pico-8 play session: mixed d-pad (fixed 12-tick cycle)

[t = 1 s] mixed d-pad (1.2s cycle ×~1): → ← ↑ ↓ + 🅾/❎ taps, ~1s
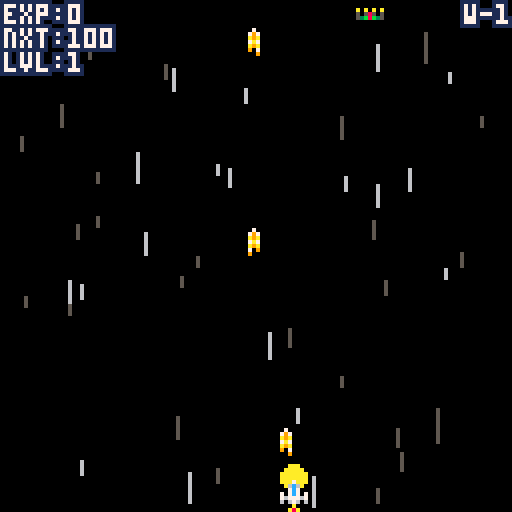
[t = 2 s] mixed d-pad (1.2s cycle ×~1): → ← ↑ ↓ + 🅾/❎ taps, ~2s
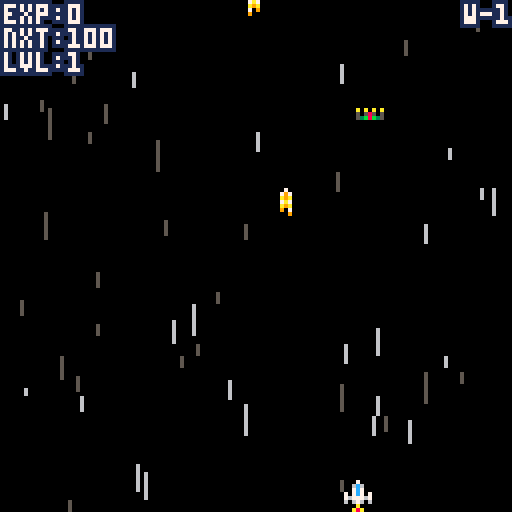
[t = 4 s] mixed d-pad (1.2s cycle ×~3): → ← ↑ ↓ + 🅾/❎ taps, ~4s
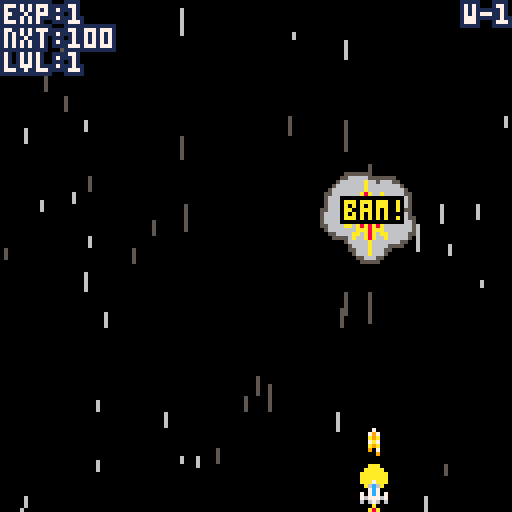
[t = 8 s] mixed d-pad (1.2s cycle ×~6): → ← ↑ ↓ + 🅾/❎ taps, ~8s
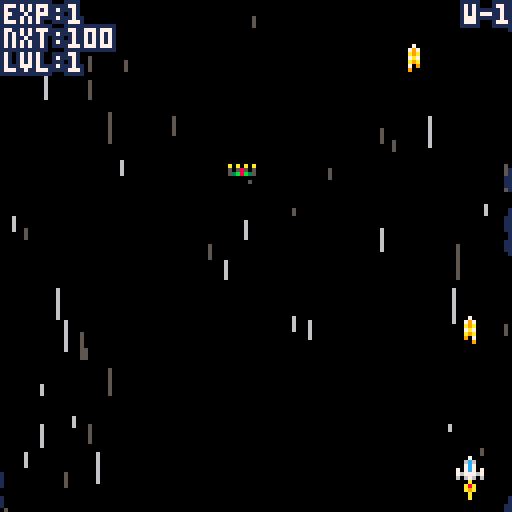

pico-8 cartridge
version 8
__lua__
--the.green.legion
--by guerragames 
cartdata("the_green_legion")

time=0
one_frame=.0333333
file=0
shake_t=0

function get_file()
 local fi=file*4
 cur_score=dget(fi)
 cur_gp=dget(fi+1)
 cur_lvl=dget(fi+2)
 cur_gm=dget(fi+3)

 if cur_lvl<1 or cur_lvl>10 then
  cur_lvl=1
 end 

 ps_level=1
 ps_active_count=1
 ps_max_active_count=1
 ps_shoot_rate=.3
 ps_pshoot_cdown=10
 ps_pshoot_damage=10
end

function store_file()
 local fi=file*4
 dset(fi,cur_score)
 dset(fi+1,cur_gp)
 dset(fi+2,cur_lvl)
 dset(fi+3,cur_gm)
end

function save_and_reset()
 cur_gm+=1
 store_file()
 run()
end

function reset_score()
 cur_score=0
 cur_gp=0
 cur_lvl=1
 cur_gm=0
 store_file()
 run()
end

function nl(s)
 local a={}
 local ns=""
 
 while #s>0 do
  local d=sub(s,1,1)
  if d=="," then
   add(a,ns+0)
   ns=""
  else
   ns=ns..d
  end
  
  s=sub(s,2)
 end
 
 return a
end

function unpack(y,i)
 i=i or 1
 local g=y[i]
 if(g)return g,unpack(y,i+1)
end

align_c=0
align_l=1
align_r=2

function po(t,x,y,c,bc,a)
  local ox=#t*2 
  if a==align_l then
   ox=0
  elseif a==align_r then
   ox=#t*4
  end
  local tx=x-ox
  color(bc)
  print(t,tx-1,y)print(t,tx-1,y-1)print(t,tx,y-1)print(t,tx+1,y-1)
  print(t,tx+1,y)print(t,tx+1,y+1)print(t,tx,y+1)print(t,tx-1,y+1)
  print(t,tx,y,c)
end

function normalize(x,y)
  local m=sqrt(x*x+y*y)
  return x/m,y/m,m
end

function force_sep(fo,mo,min_sep,max_sep)
  local xdiff,ydiff=fo.x-mo.x,fo.y-mo.y
  local nx,ny,mag=normalize(xdiff,ydiff)
  local min_sep,max_sep=mag-min_sep,mag-max_sep
  if max_sep>0 then
   mo.x+=nx*max_sep
   mo.y+=ny*max_sep
  elseif min_sep<0 then
   mo.x+=nx*min_sep
   mo.y+=ny*min_sep
  end
end

function rnd_i(c)
 return flr(rnd(c))+1
end

function next_i(l,i)
 i+=1
 if(i>#l)i=1
 return i
end

function lerp(min,max,t)
 return min+(max-min)*t
end

function rnd_range(min,max)
 if min and max then
  return lerp(min,max,rnd())
 end
 return 0
end

function scr_text(val)
 local s,v="",abs(val)
 repeat
  s=shl(v%0x0.000a,16)..s
  v/=10
 until v==0
 
 if val<0 then
  s="-"..s
 end
 
 return s
end

function gp_perc(p)
 return 1+p*cur_gp
end

sf={}
sf_next=1
sf_scroll_speed=.3
sf_max_speed=10
sf_target_rate=2
sf_rate=1.5
sf_to_spawn=0

for i=1,200 do
 s={lasty=-1,blink=5,bt=5}
 add(sf,s)
end

function sf_init()
 for k,s in pairs(sf)do
  s.y=128
 end

 sf_rate=0
end

function sf_update()
 sf_to_spawn+=sf_rate

  while sf_to_spawn>1 do
   local s=sf[sf_next]
   s.speed=rnd(sf_max_speed)
   s.x,s.y=rnd_i(128),-rnd(sf_scroll_speed+s.speed)
   s.lasty=s.y
   s.blink=rnd(.2)
   s.bt=s.blink
   sf_next=next_i(sf,sf_next)
   sf_to_spawn-=1
  end

 for k,s in pairs(sf)do
  s.lasty=s.y
  if s.y<128 then
   s.y+=s.speed+sf_scroll_speed
  else
   s.y=128
  end
 end
end

function sf_draw()
 for k,s in pairs(sf)do
  s.bt-=one_frame
  if s.bt<=0 then
   s.bt=s.blink
   s.color=(s.color==5)and 6 or 5
  end
  line(s.x,s.lasty,s.x,s.y,s.color)
 end
end

bs={}
bs_next=1
bs_cos={}
bs_sin={}

for i=1,101 do
  local angle=i/100
  add(bs_cos,cos(angle))
  add(bs_sin,sin(angle))
end

bs_lines={"boom!","bang!","bam!","pow!"}
bs_b_lines={"ka-booooooom!","ka-baaaaaang!","ka-baaaaaam!","ka-poooooow!"}

for i=1,20 do
 local boom={}
 for j=1,21 do
  add(boom,{})
 end
 
 add(bs,boom)
end

function bs_reset()
 for k,boom in pairs(bs)do
  boom.active=false
 end
end

function bs_spawn(x,y,min_size,max_size,max_time,bl,flash)
 local boom=bs[bs_next]
 boom.max_time=max_time
 boom.t=0
 boom.x,boom.y=x,y
 boom.flash=flash
 boom.active=true
 boom.text=nil
 
 if bl then
  boom.text=bl[rnd_i(#bl)]
 end
 
 boom.a_offset=rnd()

 for i=1,21 do
  local b=boom[i]
  b.r=0
  b.a=i/20
  b.max_r=min_size+rnd((max_size-min_size)*(i%2))
 end
 
 bs_next=next_i(bs,bs_next)
end


function bs_update()
 for k,boom in pairs(bs)do
  if boom.active then 
   boom.t+=one_frame
 
   for j=1,21 do
    local b=boom[j]
    b.r=b.max_r*boom.t/.2
    if b.r>b.max_r then
     b.r=b.max_r
    end
   end  
  
   if boom.t>=boom.max_time then
    boom.active=false
   end
  end
 end
end

function bs_index_to_ai(boom,i)
 return flr(1+100*(boom.a_offset+i/20)%100)
end

function bs_draw_l(boom,i1,i2,c,offr)
 local cx,cy=boom.x,boom.y
 local a1,a2=bs_index_to_ai(boom,i1),bs_index_to_ai(boom,i2)
 local m1,m2=boom[i1].r+offr,boom[i2].r+offr
 line(cx+m1*bs_cos[a1],cy+m1*bs_sin[a1],cx+m2*bs_cos[a2],cy+m2*bs_sin[a2],c)
end

function bs_draw()
 for k,boom in pairs(bs)do
  if boom.active then 
   if boom.flash and boom.t<.1 then
    rectfill(0,0,128,128,7)
    return
   end 
   
   local color,ocolor=10,8

   for j=2,19 do
    bs_draw_l(boom,j,j+1,ocolor,-4)
    bs_draw_l(boom,j,j+1,ocolor,-2)
   end

   bs_draw_l(boom,20,1,ocolor,-4)
   bs_draw_l(boom,1,2,ocolor,-4)
   bs_draw_l(boom,20,1,ocolor,-2)
   bs_draw_l(boom,1,2,ocolor,-2)

   for j=2,19 do
    bs_draw_l(boom,j,j+1,color,0)
   end

   bs_draw_l(boom,20,1,color,0)
   bs_draw_l(boom,1,2,color,0)

   if boom.text then
    po(boom.text,boom.x+2,boom.y-3,9+(boom.t*12)%2,0)
   end
  end
 end
end

exs={}
exs_next=1

for i=1,20 do
 local ex={} 
 ex.timer=0
 ex.bits={}

 for j=1,20 do
  add(ex.bits,{})
 end
 
 add(exs,ex)
end

function exs_reset()
 for k,ex in pairs(exs)do
  ex.timer=0
 end
end

function make_ex(x,y,size,dsize,speed,timer)
 local ex=exs[exs_next]
 
 ex.timer=timer

 for k,bit in pairs(ex.bits)do
  bit.x,bit.y=x,y
  local dx,dy,mag=normalize(rnd_range(-1,1),rnd_range(-1,1))
  local s=speed+rnd(2)
  bit.size,bit.dsize=size,dsize
  bit.dx,bit.dy=dx*s,dy*s
 end
 
 exs_next=next_i(exs,exs_next)
end

function exs_update()
 for k,ex in pairs(exs)do
  if ex.timer>0 then
   ex.timer-=one_frame
   local alive_count=0
   for k,bit in pairs(ex.bits)do
    bit.dx*=.9
    bit.dy*=.9
    bit.x+=bit.dx
    bit.y+=bit.dy
	bit.size+=bit.dsize
    if bit.size>0 then
     alive_count+=1
    end
   end
   if alive_count==0 then
    ex.timer=0
   end
  end
 end
end

function exs_subdraw(ex,size_offset,color)
 for k,bit in pairs(ex.bits)do
  circfill(bit.x,bit.y,bit.size+size_offset,color)
 end
end

function exs_draw()
 for k,ex in pairs(exs)do
  if ex.timer>0 then
   exs_subdraw(ex,1,5)
   exs_subdraw(ex,0,6)
  end
 end
end

ps={}

ps_level=1
ps_max_active_count=1
ps_shoot_rate=.3
ps_pshoot_cdown=10
ps_pshoot_damage=10

ps_active_count=1

attack_held=0
attack_queued=false

ps_shoot_timer=0
pattack_held=0

pattack_anim=nl("0,0,0,0,0,0,0,0,0,0,2,2,2,4,4,")

function player_init(p,i)
 p.active=false
 p.x,p.y=66,136
 p.spr=i-1
 p.pattack_i=#pattack_anim+1
 p.cdown=0
 p.muzzle_flash,p.blink=0,0
end

for i=1,8 do
 local p={}  
 player_init(p,i)
 add(ps,p)
end

function ps_reset_ng()
 for k,p in pairs(ps) do
  p.active=false
 end
 
 for i=1,ps_max_active_count do
  local p=ps[i]
  p.x,p.y=60,136+8*i
  p.active=true
  p.cdown=0
  p.getting_back=true
 end

 ps_active_count=ps_max_active_count
end
 
function ps_reset_nl()
 for i=ps_active_count+1,ps_max_active_count do
  local p=ps[i]
  p.x,p.y=60,136
  p.active=true
  p.cdown=0
  p.getting_back=true
 end

 ps_active_count=ps_max_active_count
end

function add_to_score(amount,enemy_health)
 if enemy_health>0 then
  cur_score+=shr(amount,16)
 else
  cur_score+=shr(amount+enemy_health,16)
 end
end

function upgrade_row(n,s,t)
 return {score=shr(n,s),type=t}
end

upgrade_table =
{
 upgrade_row(100,16,1),upgrade_row(200,16,2),upgrade_row(400,16,3),
 upgrade_row(800,16,1),upgrade_row(1300,16,2),upgrade_row(2000,16,3),
 upgrade_row(3000,16,1),upgrade_row(4500,16,2),upgrade_row(6500,16,3),
 upgrade_row(9000,16,1),upgrade_row(12000,16,2),upgrade_row(16000,16,3),
 upgrade_row(21000,16,1),upgrade_row(27000,16,2),upgrade_row(32000,16,3),
 upgrade_row(32000,15,1),upgrade_row(32000,14,2),upgrade_row(32000,13,3),
 upgrade_row(32000,12,1),upgrade_row(32000,11,2),upgrade_row(32000,10,3),
 upgrade_row(32000,9,1),upgrade_row(32000,8,2),upgrade_row(32000,7,3),
}

function next_upgrade_txt()
 local next_upgrade=upgrade_table[ps_level]
 if next_upgrade then
  return "nxt:"..scr_text(next_upgrade.score)
 end
 return "max lvl!"
end

function ps_upgrades_update()
 local upgraded=true
 while upgraded do
  upgraded=false
  local lv_upgrade=upgrade_table[ps_level]

  if lv_upgrade then
   if cur_score>=lv_upgrade.score then
    upgraded=true
    ps_level+=1
  
    if lv_upgrade.type==1 then
     if ps_max_active_count<#ps then
      ps_max_active_count+=1
      ps_active_count+=1
    
      local new_ship=ps[ps_active_count]
      new_ship.x,new_ship.y=56,128
      new_ship.active=true
      new_ship.cdown=0
      new_ship.getting_back=true
     end
    elseif lv_upgrade.type==2 then
     if ps_shoot_rate>0.1 then
      ps_shoot_rate-=0.025
     end
    elseif lv_upgrade.type==3 then
     if ps_pshoot_cdown>6 then
      ps_pshoot_cdown-=.5
      ps_pshoot_damage*=2
     end
    end
   end
  end
 end
end

function ps_player_bounds()
 local p1=ps[1]
 return p1.x+3,p1.y+1,p1.x+3,p1.y+3
end

function pshoot_collision_checker(bullet,x,y,x2,y2)
 local xmin=ps[1].x
 return x<=xmin+8 and x2>=xmin
end

function ps_check_pshoot()
 local xmin=ps[1].x
 for k,eb in pairs(ebs)do
  eb.active=false
 end 
 
 for k,e in pairs(es)do
  if e.active then
   local emin_x,emin_y,emax_x,emax_y=es_enemy_bounds(e)
   
   if emin_x<=xmin+8 and emax_x>=xmin then
    es_damage(e,ps_pshoot_damage,emin_x+e.spr_width/2,emax_y)
   end   
  end
 end
 
 boss_check_damage(ps[1],5,pshoot_collision_checker)
end

function ps_pshoot()
 if ps[2].active and
    ( ps[2].cdown<=0 and ps[2].pattack_i>#pattack_anim ) then
  sfx(1)
  
  shake_t=.2
 
  local splayer=ps[1]
  ps_check_pshoot(splayer)
  
  for i=2,ps_active_count do
   if ps[i].active then
    ps[i-1]=ps[i]
   end
  end 

  splayer.pattack_i=1
  splayer.y=2
  ps[ps_active_count]=splayer
 end 
end

function ps_check_seps()
 for i=2,ps_active_count do
  local p=ps[i]
  if p.active then
   if not p.getting_back then
    if p.pattack_i>#pattack_anim then
     force_sep(ps[i-1],p,10,10)
     force_sep(ps[1],p,10+2*i-4,i*10)
    end
   end
  end
 end
end

function ps_update_shooting()
 if btn(4)then
  if attack_held==0 then
   attack_queued=true
  end

  attack_held+=one_frame
 else
  attack_held=0
 end
 
 if attack_held>0 or attack_queued then
  if ps_shoot_timer <=0 then
   sfx(0)
 
   for k,p in pairs(ps) do
    if p.active and p.cdown<=0 then
     bullets_make_bullet(p.x+2,p.y-3)
     p.muzzle_flash=0.05
    end
   end
   ps_shoot_timer=ps_shoot_rate
   attack_queued=false
  end
 end
 
 ps_shoot_timer-=one_frame
end

function ps_explode()
 local p1=ps[1]

 sfx(7)
 for i=1,4 do
  make_ex(p1.x+2+rnd(4),p1.y+2+rnd(4),8+rnd(4),-0.2,2,4)
 end
 
 local x,y=p1.x+4,p1.y+4
 
 bs_spawn(x,y,12,40,.7)
 bs_spawn(x,y,8,30,.7)
 bs_spawn(x,y,6,20,.7,bs_lines)
 
 shake_t=.5

 for i=2,ps_active_count do
  if ps[i].active then
   ps[i-1]=ps[i]
  end
 end  
 
 p1.active=false
 ps[ps_active_count]=p1
 
 ps_active_count-=1
 
 local new_p1=ps[1]
 if ps_active_count<=0 or new_p1.cdown>0 then
  gameover=true
  title_timer=0
  cur_gm+=1
  store_file()
 else
  new_p1.blink=3
 end
end

function ps_check(x,y,x2,y2)
 local p1=ps[1]
 
 if p1.blink<=0 then
  local xmin,ymin,xmax,ymax=ps_player_bounds()

  if x <=xmax and x2>=xmin and
     y <=ymax and y2>=ymin then
   ps_explode()
   return true
  end
 end
 
 return false
end

function ps_update()
 local p1=ps[1]
 
 if p1.muzzle_flash>0 then
  p1.muzzle_flash-=one_frame
 end
 
 if p1.blink>0 then
  p1.blink-=one_frame
 end

 local speed=(attack_held>0.2)and 1 or 2
 
 if btn(0)then
  p1.x-=speed
 end

 if btn(1)then
  p1.x+=speed
 end

 if btn(2)then
  p1.y-=speed
 end

 if btn(3)then
  p1.y+=speed
 end

 p1.x=max(0,min(121,p1.x))
 p1.y=max(0,min(120,p1.y))

 ps_check_seps()
 ps_update_shooting()

 -- power attack
 if btn(5)then
  if pattack_held==0 then
   ps_pshoot()
  end

  pattack_held+=one_frame
 else
  pattack_held=0
 end
 
 for i=2,ps_active_count do
  local p=ps[i]
  if p.active then
   if p.muzzle_flash>0 then
    p.muzzle_flash-=one_frame
   end  
  
   if p.pattack_i<=#pattack_anim then
    p.pattack_i+=1
    
    if p.pattack_i>#pattack_anim then
     p.cdown=ps_pshoot_cdown
     p.getting_back=true
    end
   end
   
   if p.cdown>0 then
    p.cdown-=one_frame
   end 

   if p.getting_back then
    local pi2=ps[i-1]
      
    local nx,ny,mag=normalize(pi2.x-p.x,pi2.y-p.y)
      
    if mag<=10 then
     p.getting_back=false
    else
     p.x+=nx*2
     p.y+=ny*2
    end
   end
  end
 end
 
 ps_upgrades_update()
end

function ps_spr_draw(p,ox,oy,r)
 local x,y=p.x+ox,p.y+oy
 spr((r>.5)and 192 or 193,x+2,y+7)
 spr(p.spr,x,y)
end

function pal_color(c)
 for i=1,15 do
  pal(i,c)
 end
end

function ps_draw_shadows(p,r)
 pal_color(0)
 ps_spr_draw(p,1,0,r)
 ps_spr_draw(p,-1,0,r)
 ps_spr_draw(p,0,1,r)
 ps_spr_draw(p,0,-1,r)
 pal()
 
 if p.muzzle_flash>0 then
  circfill(p.x+3,p.y-1,3,10)
 end  
end

function ps_draw_secondary()
 for i=ps_active_count,2,-1 do
  local p=ps[i]
  
  if p.active then
   local r=rnd()
   ps_draw_shadows(p,r)
 
   if p.cdown>0 then
    pal(7,8)
    pal(6,2)
   elseif p.pattack_i<#pattack_anim then
    local anim_frame=pattack_anim[p.pattack_i]
    local px,py=p.x-2,p.y-2
  
    spr(16+anim_frame,px,py,2,1)
 
    for ty=1,13 do
     spr(32+anim_frame,px,py+ty*8,2,1)
    end
    
    spr(48+anim_frame,px,py+112,2,1)
    pal(7,8)
    pal(6,2)
   else  
    pal(7,5)
    pal(6,1)
   end

   ps_spr_draw(p,0,0,r)
  end
 end
end

function ps_draw_first()
 local p1=ps[1]
 local should_blink=p1.blink>0 and p1.blink%.2>=.1
 if not should_blink then
  local r=rnd()
  ps_draw_shadows(p1,r)
  ps_spr_draw(p1,0,0,r)
 end
end

bullets={}
bullets_anim=nl("241,242,243,242,")
bullets_next=1

for i=1,200 do
 add(bullets,{})
end

function bullets_make_bullet(x,y)
 local nb=bullets[bullets_next]
 nb.x,nb.y=x,y
 nb.active=true
 nb.anim_index=1
 bullets_next=next_i(bullets,bullets_next)
end

function bullets_check(b,x,y,x2,y2)
 return b.x+4>=x and b.x-1<=x2 and b.y+8>=y and b.y<=y2
end

function bullets_update()
 for k,b in pairs(bullets)do
  if b.active then
   if b.y>0 then
    b.y-=5
    b.anim_index=next_i(bullets_anim,b.anim_index)
   else
    b.active=false
   end
  end
 end
end

function bullets_draw()
 for k,b in pairs(bullets)do
  if b.active then
   spr(bullets_anim[b.anim_index],b.x,b.y)
  end
 end
end

ebs={}
ebs_next=1
ebs_blink=0
ebs_blink_on=true

for i=1,2000 do
 add(ebs,{})
end

function ebs_reset()
 for k,eb in pairs(ebs)do
  eb.active=false
 end
end

function ebs_make_bullets(x,y,speed,count,inc_a,start_a)
 sfx(5)
 local ia=start_a
 for i=1,count do
  local eb=ebs[ebs_next]
  eb.x,eb.y=x,y
  eb.velx,eb.vely=speed*sin(ia),speed*cos(ia)
  eb.active=true
  ebs_next=next_i(ebs,ebs_next)
  
  ia-=inc_a
 end 
end

function ebs_update()
 if ebs_blink<=0 then
  ebs_blink=.05
  ebs_blink_on=not ebs_blink_on
 else
  ebs_blink-=one_frame
 end

 for k,eb in pairs(ebs)do
  if eb.active then
   if eb.y<-8 or eb.x<-8 or eb.y>142 or eb.x>142 then
    eb.active=false
   else
	eb.y+=eb.vely
    eb.x+=eb.velx

	if not gameover then
     if ps_check(eb.x,eb.y,eb.x+3,eb.y+3)then
	  eb.active=false
	 end
    end
   end
  end
 end
end

function ebs_draw()
 pal()

 if ebs_blink_on then
  pal(14,8)
 end
  
 for k,eb in pairs(ebs)do
  if eb.active then
   spr(224,eb.x,eb.y)
  end
 end
 
 pal()
end

function ebs_shoot_aimed(x,y,speed,count,angle)
 local to_player_x,to_player_y=ps[1].x-x,ps[1].y-y
 local nx,ny,mag=normalize(to_player_x,to_player_y)
 local a=atan2(ny,nx)
 ebs_make_bullets(x,y,speed,count,angle/count,a+.5*angle)
end

function ebs_shoot_spread(x,y,speed,count,angle)
 ebs_make_bullets(x,y,speed,count,1/count,angle)
end

boss_x=20
boss_y=8

boss_active=false
boss_exploding_timer=0
boss_desc = nil

parts={}
max_parts_w=9
max_parts_h=11

thruster_parts=nl("252,253,254,255,")

flame_parts={
 { idle=nl("236,236,237,237,")},
 { idle=nl("238,238,239,239,")},
}

glue_parts=nl("201,202,203,204,205,206,207,217,218,219,220,221,222,234,235,250,251,")

shooter_parts={
 {
  idle=nl("199,"),
  open=nl("199,199,199,199,198,197,196,196,196,196,197,198,"),
  shoot=nl("197,196,"),
  close=nl("196,197,198,199,"),
  dead=nl("200,"),
 },
 {
  idle=nl("215,"),
  open=nl("215,214,213,212,213,214,"),
  shoot=nl("213,212,"),
  close=nl("212,213,214,215,"),
  dead=nl("216,"),
 },
 {
  idle=nl("231,"),
  open=nl("231,230,229,228,229,230,"),
  shoot=nl("229,228,"),
  close=nl("228,229,230,231,"),
  dead=nl("232,"),
 },
 {
  idle=nl("247,"),
  open=nl("247,246,245,244,245,246,"),
  shoot=nl("245,244,"),
  close=nl("244,245,246,247,"),
  dead=nl("248,"),
 },
}

for j=1,max_parts_h do
 add(parts,{})
 for i=1,max_parts_w do
  add(parts[j],{})
 end
end

function boss_reset()
 boss_active=false
 boss_phase=0
 boss_exploding_timer=0
 boss_base_y=-128
end

function add_thruster(j,i)
 local t1=parts[j-1][i]
 t1.active=true
 t1.shooter=false
 t1.anims=nil
 t1.spr=thruster_parts[rnd_i(#thruster_parts)]
 
 local t1=parts[j-2][i]
 t1.active=true
 t1.shooter=false
 t1.anims=flame_parts[rnd_i(#flame_parts)]
 t1.current_anim=t1.anims.idle
 t1.anim_index=1
 t1.anim_time=0
end

function boss_init_shooter_part(part)
 part.active,part.shooter=true,true
 part.anims=shooter_parts[rnd_i(#shooter_parts)]
 
 part.current_anim=part.anims.idle
 part.anim_index=1
 part.anim_time=0
  
 part.shooting_timer=0
 
 part.aimed = (rnd() < boss_desc.aimed_bullet_chance)

 part.shoot_rate=rnd_range(boss_desc.min_shoot_rate,boss_desc.max_shoot_rate)/gp_perc(.01)

 part.bullet_speed=rnd_range(boss_desc.min_bullet_speed,boss_desc.max_bullet_speed)
 
 part.bullet_count=min(40,flr(rnd_range(boss_desc.min_bullet_count,boss_desc.max_bullet_count)*gp_perc(.1)))
 
 part.closed_time=rnd_range(boss_desc.min_closed_time,boss_desc.max_closed_time)
 part.opened_time=rnd_range(boss_desc.min_opened_time,boss_desc.max_opened_time)
 part.bullet_a=0
 part.bullet_a_inc=rnd_range(boss_desc.min_bullet_a_inc,boss_desc.max_bullet_a_inc)
 part.bullet_a_spread=rnd_range(boss_desc.min_bullet_a_spread,boss_desc.max_bullet_a_spread)

 part.lifetime=0
 part.health=boss_desc.health*gp_perc(.2)
end

function clone_part(t_part,s_part)
 t_part.active,t_part.shooter=s_part.active,s_part.shooter
 t_part.anims,t_part.spr=s_part.anims,s_part.spr
 
 t_part.current_anim,t_part.anim_index=s_part.current_anim,s_part.anim_index
 t_part.anim_time=s_part.anim_time
  
 t_part.shooting_timer,t_part.aimed=s_part.shooting_timer,s_part.aimed
 
 t_part.shoot_rate=s_part.shoot_rate
 t_part.bullet_speed,t_part.bullet_count=s_part.bullet_speed,s_part.bullet_count
 t_part.closed_time,t_part.opened_time=s_part.closed_time,s_part.opened_time
 t_part.bullet_a=0
 t_part.bullet_a_inc,t_part.bullet_a_spread=s_part.bullet_a_inc,s_part.bullet_a_spread
 
 t_part.lifetime,t_part.health=s_part.lifetime,s_part.health
end

function make_boss()
 boss_active=true
 boss_exploding_timer=0
 
 for k,v in pairs(parts)do
  for k2,p in pairs(v)do
   p.active,p.shooter=false,false
   p.anim_index=1
  end
 end

 local cx=5

 local x=cx
 local y=2+flr(rnd(max_parts_h-2))+1

 boss_init_shooter_part(parts[y][x])

 local count=boss_desc.size-1

 while count>0 do
  local rnd_dir=rnd(1)

  if rnd_dir<.25 then
   if y>3 then
    y-=1
   end
  elseif rnd_dir<.5 then
   if y<max_parts_h-1 then
    y+=1
   end
  elseif rnd_dir<.75 then
   if x>1 then
    x-=1
   end
  elseif rnd_dir<1 then
   if x<cx then
    x+=1
   end
  end
  
  local part=parts[y][x]

  if not part.active or not part.shooter then
   part.active=true

   if rnd()<boss_desc.shooter_chance then
    count-=1
	boss_init_shooter_part(part)
    part.current_anim=part.anims.idle
   else
    part.shooter=false
	part.anims=nil
    part.spr=glue_parts[rnd_i(#glue_parts)]
   end
  end
 end

 local start_index=rnd_i(2)

 local added_thruster=false

 for i=start_index,cx,2 do
  for j=3,max_parts_h do
   if parts[j][i].active then
    add_thruster(j,i)

	added_thruster=true
	break
   end
  end
 end

 if not added_thruster then
  for j=3,max_parts_h do
   if parts[j][cx].active then
    add_thruster(j,cx)

	added_thruster=true
	break
   end
  end
 end

 for j=1,max_parts_h do
  for i=1,cx do
   if parts[j][i].active then
    local mirror_part=parts[j][max_parts_w-i+1]
	clone_part(mirror_part,parts[j][i])
   end
  end
 end

 local empty_row=true

 while empty_row do
  for i=1,max_parts_w do
   if parts[1][i].active then
    empty_row=false
   end
  end

  if empty_row then
   local temp_row=parts[1]
   for j=2,max_parts_h do
    parts[j-1]=parts[j]
   end
   parts[max_parts_h]=temp_row
  end
 end
end

function set_current_anim(part,anim)
 part.current_anim,part.anim_index=anim,1
 part.anim_time=0
end

function boss_check_damage(bullet,damage_amount,collision_checker)
 for j=1,max_parts_h do
  for i=1,max_parts_w do
   local part=parts[j][i]

   if part.shooter and part.active and part.health>0 then
    if part.current_anim!=part.anims.idle then 
     local part_x,part_y=boss_x+i*8,boss_y+j*8
   
     if collision_checker(bullet,part_x,part_y,part_x+8,part_y+8)then
      part.health-=damage_amount
      
      add_to_score(damage_amount,part.health)
      
      if part.health<=0 then
	   sfx(2)
       part.health=0
     
       set_current_anim(part,part.anims.dead)
         
       local ex,ey=part_x+4,part_y+4
     
       make_ex(ex,ey,6,-.5,1,2)      
       bs_spawn(ex,ey,6,20,.4,bs_lines)
      else
	   sfx(3)
       local ex,ey=bullet.x+1.5,part_y+8
       make_ex(ex,ey,2,-.2,1,2)
       bs_spawn(ex,ey,4,16,.2)
      end 
      
      return true
     end
    end
   end
  end
 end
 
 return false
end

function boss_update()
 if not boss_active then
  return
 end

 if boss_base_y<0 then
  boss_base_y+=.5
 end

 boss_x=lerp(8,32,.5+.5*sin(boss_desc.speedx*time))
 boss_y=boss_base_y+lerp(0,8,.5+.5*cos(boss_desc.speedy*time))
 
 local alive_parts=0
 
  for j=1,max_parts_h do
   for i=1,max_parts_w do
    local part=parts[j][i]

    if part.active then
	 local part_x,part_y=boss_x+i*8+2,boss_y+j*8+2
    
	 if part.shooter then
      part.lifetime+=one_frame

      if part.health>0 then     
       alive_parts+=1
      end
      
      if part.current_anim==part.anims.idle then
	   if part.anim_time>=part.closed_time then
	    set_current_anim(part,part.anims.open)
	   end
	  elseif part.current_anim==part.anims.open then
       if part.anim_index>=#part.current_anim then
	    set_current_anim(part,part.anims.shoot)
	    part.shooting_timer=0
	   end
	  elseif part.current_anim==part.anims.shoot then
	   part.shooting_timer-=one_frame

	   if part.shooting_timer<=0 then
	    part.shooting_timer=part.shoot_rate
        if part.aimed then
         ebs_shoot_aimed(part_x,part_y,part.bullet_speed,part.bullet_count,part.bullet_a_spread)
        else
         part.bullet_a+=part.bullet_a_inc
         ebs_shoot_spread(part_x,part_y,part.bullet_speed,part.bullet_count,part.bullet_a)
	    end
       end

       if part.anim_time>=part.opened_time then
	    set_current_anim(part,part.anims.close)
	   end
	  elseif part.current_anim==part.anims.close then
       if part.anim_index>=#part.current_anim then
	    set_current_anim(part,part.anims.idle)
	   end
	  end
	 end

     if part.anims then
	  part.anim_time+=one_frame
      part.anim_index=next_i(part.current_anim,part.anim_index)
     end
    end
   end
  end
 
 if alive_parts<=0 then
  if boss_exploding_timer==0 then
   boss_exploding_timer=1
   shake_t=1
   ebs_reset()
   
	if boss_phase==0 and cur_lvl==10 then
	 boss_phase=1
	else
	 music(0)
	end   
  else
   boss_exploding_timer-=one_frame
   
   if boss_exploding_timer<=0 then
	local ex,ey=boss_x+44,boss_y+24
    
	sfx(7)
    make_ex(ex,ey,10,-.15,1,5)      
    make_ex(ex,ey,8,-.15,4,5)      
    make_ex(ex,ey,6,-.15,6,5)      

    bs_spawn(ex,ey,15,60,1,bs_b_lines,true)
    boss_active=false
    shake_t=1
	
	if boss_phase==1 then
	 boss_reset()
     make_boss()
	 boss_phase=2
	end
   else
     sfx(2)
     for q=1,5 do
      local j,i=rnd_i(max_parts_h),rnd_i(max_parts_w)

      local part=parts[j][i]

      if part.active then
	   local ex,ey=boss_x+i*8+rnd(8),boss_y+j*8+rnd(8)
       make_ex(ex,ey,2,-.1,1,2)
       bs_spawn(ex,ey,4,16,.2)
      end
     end
   end
  end  
 end
end

function boss_draw()
 if boss_active then
  pal()

  for j=1,max_parts_h do
   for i=1,max_parts_w do
    local part=parts[j][i]
    if part.active then
     local x,y=boss_x+i*8,boss_y+j*8
     if part.anims then
      spr(part.current_anim[part.anim_index],x,y,1,1,i>5)
     else
      spr(part.spr,x,y,1,1,i>5)
     end
    end
   end
  end
 end
end

function enemy_regen(spr_index,size,max_count)
 local colors={11,3,5}
 local s=size*8
 local half_s=s/2
 local bx,by=(spr_index%16)*8,flr(spr_index/16)*8
 
 for i=0,s*s do
  sset(bx+i%s,by+i/s,0)
 end

 local x,y=half_s,rnd_i(s-1)

 local smallest_x=x
 
 local count=max_count
 
 while count>0 do
  local sx,sy=bx+x,by+y
  if sget(sx,sy)==0 then
   if count>=max_count-1 then
    sset(sx,sy,8)
   else
    sset(sx,sy,colors[rnd_i(#colors)])
   end
   count-=1
  end
  
  local rnd_dir_y=rnd(3)

  if rnd_dir_y<1 then
   if y>2 then
    y-=1
   end
  elseif rnd_dir_y<2 then
   if y<s-1 then
    y+=1
   end
  end 
   
  local rnd_dir_x=rnd(3)
  
  if rnd_dir_x<1 then
   if x>1 then
    x-=1
    
    if x<smallest_x then
     smallest_x=x
    end
    
   end
  elseif rnd_dir_x<2 then
   if x<half_s then
    x+=1
   end
  end
 end
 
 local start_index=rnd_i(2)

 local added_thruster=false

 for i=start_index,half_s-1,2 do
  for j=1,s-1 do
   if sget(bx+i,by+j)!=0 then
    sset(bx+i,by+j-1,10)

	added_thruster=true
	break
   end
  end
 end

 if not added_thruster then
  for j=1,s-1 do
   if sget(bx+half_s,by+j)!=0 then
    sset(bx+half_s,by+j-1,10)

	added_thruster=true
	break
   end
  end
 end

 for j=0,s do
  for i=0,half_s do
   local sp=sget(bx+i,by+j)
   if sp!=0 then
    sset(bx+s-i,by+j,sp)
   end
  end
 end

 palt(0,false)
 
 local empty_row=true
 local empty_row_count=0

 while empty_row and empty_row_count<s do
  for i=0,half_s do
   if sget(bx+i,by)!=0 then
    empty_row=false
	break
   end
  end

  if empty_row then
   empty_row_count+=1

   for j=1,s-1 do
    for i=0,s do
     sset(bx+i,by+j-1,sget(bx+i,by+j))
    end
   end
   
   for i=0,s do
    sset(bx+i,by+s-1,0)
   end
  end
 end
 
 palt()

 local height=0
 for j=0,s do
  local empty_row=true
  
  for i=0,s do
   if sget(bx+i,by+j)!=0 then
    height+=1
    empty_row=false
    break
   end   
  end
  
  if empty_row then
   break 
  end
 end

 local width=s-2*max(0,smallest_x)+1
 
 return -flr(-width),-flr(-height)
end

es={}
es_next=1
es_active_count=0
es_sprs=nl("8,9,10,11,12,13,14,15,22,23,24,25,26,38,40,42,44,46,")
es_sprs_w={}
es_sprs_h={}

es_slots={}
es_slots_avail=0

for i=1,100 do
 add(es,{})
end

function es_reset()
 for k,e in pairs(es)do
  e.active=false
 end
 
 es_next=1
 es_active_count=0
end

function es_enemy_bounds(e)
 local x,y=e.x+flr((8*e.spr_size-e.spr_width)/2),e.y
 return x,y,x+e.spr_width,y+e.spr_height
end

function enemy_behaviors(e)
   local p1x=ps[1].x
   
   if p1x>e.basex+e.track_rate then
    e.basex+=e.track_rate
   elseif p1x<e.basex-e.track_rate then
    e.basex-=e.track_rate
   else
    e.basex=p1x
   end

   e.y+=e.speed
   e.x=e.basex+e.sin_mag*sin(e.sin_phase*e.lifetime)
   
   if e.y<10 then
    e.y=.9*e.y+1
   elseif e.y>128 then
    e.active=false
    es_active_count-=1
	dead_count+=1
   end
end

function es_init_launch_slots()
  for i=1,12 do
   es_slots[i]=i-1
  end
  
  es_slots_avail=#es_slots
end

function es_spawn(ed)
 if es_active_count>=#es then
  return
 end

 local e=es[es_next] 
 
 while e.active do
  es_next=next_i(es,es_next)
  
  e=es[es_next]
 end
 
 if es_slots_avail<=0 then
  es_init_launch_slots()
 end
 
 local slot_index=rnd_i(es_slots_avail)
 local last_slot=es_slots_avail
 
 local used_slot_value=es_slots[slot_index]
 
 es_slots[slot_index]=es_slots[es_slots_avail]
 es_slots[es_slots_avail]=-1
 
 es_slots_avail-=1
 
 e.basex=16+used_slot_value*8
 
 e.speed=rnd_range(ed.min_speed,ed.max_speed)
 e.x,e.y=e.basex,-8-e.speed
 
 e.sin_mag=rnd_range(ed.min_sin_mag,ed.max_sin_mag)
 e.sin_phase=rnd_range(ed.min_sin_phase,ed.max_sin_phase)
 e.spr=es_sprs[ed.spr]
 e.spr_size=(ed.spr<=13)and 1 or 2
 e.spr_width=es_sprs_w[ed.spr]
 e.spr_height=es_sprs_h[ed.spr]
 e.track_rate=rnd_range(ed.min_track_rate,ed.max_track_rate)
 
 e.bullet_type=ed.bullet_type
 
 e.shoot_rate=rnd_range(ed.min_shoot_rate,ed.max_shoot_rate)/gp_perc(.01)
 e.shoot_timer=e.shoot_rate
 e.bullet_speed=rnd_range(ed.min_bullet_speed,ed.max_bullet_speed)
 e.bullet_count=flr(ed.bullet_count*gp_perc(.1))
 
 e.bullet_count=min(40,e.bullet_count)
 
 e.bullet_a_inc=ed.bullet_a_inc
 e.bullet_a=0
 
 e.active=true
 e.lifetime=0
 e.health=ed.health*gp_perc(.2)
 e.damaged_timer=0
 
 es_active_count+=1
end

function es_damage(e,damage_amount,hit_x,hit_y)
 e.health-=damage_amount
 add_to_score(damage_amount,e.health)
 e.damaged_timer=0.1
 
 if e.health<=0 then
  sfx(2)
  e.active=false
  es_active_count-=1
  local ex=e.x+4*e.spr_size
  local exs_y=e.y+e.spr_height/2
  local ex_w=2+4*e.spr_size
  make_ex(ex,exs_y,ex_w,-.5,1,2)      
  bs_spawn(ex,exs_y,ex_w,20*e.spr_size,.4,bs_lines)
  dead_count+=1
 else
  sfx(3)
  make_ex(hit_x,hit_y,2,-0.2,1,2)
  bs_spawn(hit_x,hit_y,4,16,.2)
 end
end

function es_update()
 for k,e in pairs(es)do
  if e.active then
   e.lifetime+=one_frame
  
   if e.damaged_timer>0 then
    e.damaged_timer-=one_frame
   end
   
   enemy_behaviors(e)
   
   if e.bullet_type and e.shoot_rate>0 then
    e.shoot_timer+=one_frame
	
	if e.shoot_timer>=e.shoot_rate then
	 e.shoot_timer=0
	 
     local bx,by=e.x+e.spr_size*4-2,e.y+e.spr_height
     
     if e.bullet_type==0 then
      e.bullet_a+=e.bullet_a_inc
      ebs_shoot_spread(bx,by,e.bullet_speed,e.bullet_count,e.bullet_a)
     else
      ebs_shoot_aimed(bx,by,e.bullet_speed,e.bullet_count,e.bullet_a_inc)
     end
    end
   end
  end
 end
end

function es_draw_spr(e,ox,oy)
 spr(e.spr,e.x+ox,e.y+oy,e.spr_size,e.spr_size)
end

function es_draw()
 for k,e in pairs(es)do
  if e.active then
   pal_color((e.damaged_timer>0)and 7 or (e.shoot_rate!=0 and e.shoot_timer<.2)and 14 or 0)
   es_draw_spr(e, 1, 0)
   es_draw_spr(e,-1, 0)
   es_draw_spr(e, 0, 1)
   es_draw_spr(e, 0,-1)
   pal()

   if e.damaged_timer>0 then
     pal(11,10)
     pal(3,8)
     pal(5,9)
   end
 
   es_draw_spr(e,0,0)
   pal()
  end
 end
end

function enemy_desc(s,mi_s,ma_s,mi_p,ma_p,mi_m,ma_m,mi_tr,ma_tr,mi_sr,ma_sr,mi_bs,ma_bs,bt,bc,ba,h)
 return {
  spr=s,
  min_speed=mi_s,
  max_speed=ma_s,
  min_sin_phase=mi_p,
  max_sin_phase=ma_p,
  min_sin_mag=mi_m,
  max_sin_mag=ma_m,
  min_track_rate=mi_tr,
  max_track_rate=ma_tr,
  min_shoot_rate=mi_sr,
  max_shoot_rate=ma_sr,
  min_bullet_speed=mi_bs,
  max_bullet_speed=ma_bs,
  bullet_type=bt,
  bullet_count=bc,
  bullet_a_inc=ba,
  health=h,
 }
end

es_desc={
  enemy_desc(unpack(nl("1,1.5,2.5,0,0,0,0,0,0,0,0,0,0,0,0,0,1,"))),
  enemy_desc(unpack(nl("4,.5,1,.1,.5,4,6,0,0,0,0,0,0,0,0,0,2,"))),
  enemy_desc(unpack(nl("15,.05,.1,.1,.2,10,20,0,0,1,2,.5,1,0,6,.01,40,"))),
  enemy_desc(unpack(nl("10,.05,.1,.1,.2,10,20,0,0,1,3,1,2,0,1,0,4,"))),
  enemy_desc(unpack(nl("13,.05,.1,.1,.2,6,15,0,0,2,4,1,2,1,4,.25,4,"))),

  enemy_desc(unpack(nl("3,2,3,0,1,0,10,.5,1,0,0,0,0,0,0,0,1,"))),
  enemy_desc(unpack(nl("12,.01,.1,0,0,0,0,0,0,1,2,1,2,0,10,0,6,"))),
  enemy_desc(unpack(nl("18,.01,.05,.1,.2,10,16,.05,.2,1,2,1,2,1,10,.25,20,"))),
  enemy_desc(unpack(nl("14,.1,.2,.1,.2,10,16,0,0,.4,.8,1,2,0,4,.0125,6,"))),
  enemy_desc(unpack(nl("16,.05,.1,.2,.4,20,30,0,0,2,4,.2,.8,0,20,0,15,"))),

  enemy_desc(unpack(nl("17,.05,.1,0,0,0,0,0,0,.5,1,.5,1,0,3,.05,20,"))),
  enemy_desc(unpack(nl("2,2,4,0,0,0,0,0,0,.8,1.2,1,2,1,1,0,1,"))),
  enemy_desc(unpack(nl("11,.5,1,0,0,0,0,0,0,1,2,.2,.5,0,20,0,2,"))),
  enemy_desc(unpack(nl("9,.1,.2,.1,.2,2,4,0,0,.4,.8,1,2,0,5,.02,3,"))),
  enemy_desc(unpack(nl("7,.01,3,.01,.6,0,20,0,1,.1,4,.1,3,0,6,.05,3,"))),

  enemy_desc(unpack(nl("8,.01,1,.01,.6,0,20,0,.2,1,2,.1,.5,0,40,.05,5,"))),
  enemy_desc(unpack(nl("6,.01,.5,.01,.6,0,10,0,.2,.08,.1,.4,.6,0,1,.05,10,"))),
  --spr left:5
}

function m_boss_desc(h,sx,sy,s,sc,mi_o,ma_o,mi_c,ma_c,mi_sr,ma_sr,mi_bs,ma_bs,mi_bc,ma_bc,mi_bai,ma_bai,mi_bas,ma_bas,abc)
 return {
  health=h,
  speedx=sx,
  speedy=sy,
  size=s,
  shooter_chance=sc,
  min_opened_time=mi_o,
  max_opened_time=ma_o,
  min_closed_time=mi_c,
  max_closed_time=ma_c,
  min_shoot_rate=mi_sr,
  max_shoot_rate=ma_sr,
  min_bullet_speed=mi_bs,
  max_bullet_speed=ma_bs,
  min_bullet_count=mi_bc,
  max_bullet_count=ma_bc,
  min_bullet_a_inc=mi_bai,
  max_bullet_a_inc=ma_bai,
  min_bullet_a_spread=mi_bas,
  max_bullet_a_spread=ma_bas,
  aimed_bullet_chance=abc,
 }
end

levels={
 { --1
  spawn_rate=1,
  --wave_str="1-1",
  wave_str="10-1,10-2,10-1; 10-4,10-2,10-1; 1-3; 10-2,20-1,10-4; 2-3,10-1",
  boss=m_boss_desc(unpack(nl("5,.1,.2,3,.2,2,4,.2,.4,2,3,.5,1,2,8,.1,.2,.1,.5,.5,"))),
 },

 { --2
  spawn_rate=1,
  wave_str="10-5; 10-4,10-5,20-2; 1-8; 1-10; 1-8,1-10,1-8,1-10",
  boss=m_boss_desc(unpack(nl("10,.4,.7,8,.5,2,4,.2,.4,3,4,.4,.8,2,4,.02,.1,.1,.2,.5,"))),
 },
 
 { --3
  spawn_rate=.95,
  wave_str="4-9; 4-7,10-6; 6-9,2-3; 10-9,4-3,50-1",
  boss=m_boss_desc(unpack(nl("20,.8,.1,10,.7,2,3,.2,.6,4,6,.2,.4,10,16,.02,.1,1,1,.5,"))),
 },

 { --4
  spawn_rate=.9,
  wave_str="5-1,5-2,5-6,5-1,5-2,5-6,5-1,5-2,5-6; 10-4,10-5; 10-7,10-5; 6-7,6-5,6-4; 1-3,1-10,1-8,6-9",
  boss=m_boss_desc(unpack(nl("40,.05,.01,5,.3,.4,.8,1,2,.03,.06,.8,1,3,5,.001,.01,.05,.1,0,"))),  
 },
 
 { --5
  spawn_rate=.85,
  wave_str="2-11; 10-5,20-6; 10-7; 6-11; 6-7,20-6",
  boss=m_boss_desc(unpack(nl("60,.5,.1,2,.1,1,2,2,3,.03,.06,.8,1,4,8,.001,.005,.05,.1,0,"))),
 },
 
 { --6
  spawn_rate=.8,
  wave_str="20-12; 12-13,20-6; 12-14,20-6; 12-14,12-13,20-6; 6-8; 6-10",
  boss=m_boss_desc(unpack(nl("40,.6,.5,4,.4,.5,1,2,3,.05,.1,.8,1,4,8,0,0,.05,.1,1,"))),
 },

 { --7
  spawn_rate=.75,
  wave_str="20-14; 20-13; 20-12,2-9; 8-9,20-12; 10-11,20-12;",
  boss=m_boss_desc(unpack(nl("20,.1,.6,18,.8,.2,1,1,2,.5,2,.5,1,6,6,.02,.05,.01,.01,.5,"))),
 },
 { --8
  spawn_rate=.1,
  wave_str="100-1; 100-2; 100-6; 2-3,80-1; 6-7,100-2; 20-6,4-13,20-6,4-13,20-6,4-13,20-6,4-13,20-6,4-13; 4-8,40-1,40-1,40-6",
  boss=m_boss_desc(unpack(nl("20,.5,.5,10,.1,.1,.2,1,2,.03,.06,.8,1,3,7,.001,.01,.05,.1,0,"))),
 },

 { --9
  spawn_rate=.6,
  wave_str="1-3; 1-8; 1-9; 1-10; 1-11; 20-3; 3-8,12-9; 20-9; 20-11; 10-10,10-11;",
  boss=m_boss_desc(unpack(nl("10,.1,.2,8,.1,.4,.4,4,4,1,1,.8,.8,10,20,.01,.02,.5,.75,1,"))),
 }, 

 { --10
  spawn_rate=.8,
  wave_str="10-15; 10-16; 10-17; 40-15; 40-16; 40-17;",
  boss=m_boss_desc(unpack(nl("20,.3,.8,20,.5,.1,4,.1,4,.1,3,.3,1,1,30,.01,.25,.01,.99,.5,"))),
 },
}


function lv_waves_parse(levels)
 for k,level in pairs(levels)do
  local wave_index,bunches_index=1,1
 
  level.waves={}
  level.waves[wave_index]={}
  local current_wave=level.waves[wave_index]
  current_wave.bunches={}
 
  local current_num_str=""
  local current_bunch=nil
  local str=level.wave_str

  while #str>0 do
   current_wave=level.waves[wave_index]
  
   local d=sub(str,1,1)
  
   if d==" " then
   elseif d=="-" then
    current_wave.bunches[bunches_index]={}
    current_bunch=current_wave.bunches[bunches_index]
    current_bunch.count=current_num_str+0
    current_num_str=""
   elseif d=="," then
    current_bunch.type=current_num_str+0
    current_num_str=""
    bunches_index +=1
   elseif d==";" then
    current_bunch.type=current_num_str+0
    current_num_str=""
    wave_index +=1
    bunches_index=1
    level.waves[wave_index]={}
    current_wave=level.waves[wave_index]
    current_wave.bunches={}
   else
    current_num_str=current_num_str..d
   end
  
   str=sub(str,2)
  end
 
  if current_num_str!="" then
   current_bunch.type=current_num_str+0
   current_num_str=""
  end
 end
end

lv_waves_parse(levels)
get_file()
cur_level=levels[cur_lvl]

save_msg_timer=0
lv_timer=0
lv_scrolly1,lv_scrolly2=0,0
lv_target_scroll_speed=0
lv_scroll_speed=0
lv_wave_index=1
enemy_bunch_index=1
enemy_i=1
enemy_count=0
dead_count=0
lv_spawn_timer=0
lv_finished_timer=0
in_boss=false

function lv_regen_es()
 for i=1,#es_sprs do
  local num_pixels=6+i
  local size=(i<=13)and 1 or 2 
  local w,h=enemy_regen(es_sprs[i],size,size*num_pixels)
  es_sprs_w[i],es_sprs_h[i]=w,h
 end
end

function lv_start_level()
 cur_level=levels[cur_lvl]
 
 lv_scrolly1,lv_scrolly2=0,0
 in_boss=false
 lv_timer,lv_finished_timer=0,0
 lv_target_scroll_speed=1.5

 lv_wave_index=0
 
 lv_next_wave()
 lv_regen_es()
 
 boss_reset()
 
end

function lv_next_wave()
 enemy_count,dead_count=0,0
 enemy_i,enemy_bunch_index=1,1
 lv_wave_index+=1
 
 local cur_wave=cur_level.waves[lv_wave_index]
 lv_spawn_timer=cur_level.spawn_rate/gp_perc(.1)
 
 if lv_spawn_timer<.1 then
  lv_spawn_timer=.1
 end
 
 for i=1,#cur_wave.bunches do
  enemy_count+=cur_wave.bunches[i].count
 end
 
 es_init_launch_slots()
 
end

function lv_update()
 lv_timer+=one_frame
 save_msg_timer=max(0,save_msg_timer-one_frame)

 if lv_finished_timer>0 then
  lv_finished_timer-=one_frame
  
  if lv_finished_timer<=8 then
   lv_target_scroll_speed=10
  end
  
  if lv_finished_timer<=0 then
   cur_lvl=next_i(levels,cur_lvl)
   
   if cur_lvl==1 then
    cur_gp+=1
   end
   
   save_msg_timer=2
   store_file()
   ps_reset_nl()
   lv_start_level()
  end
  
 elseif in_boss then
  if not boss_active then
   lv_finished_timer=10
  end
 
 else
  lv_spawn_timer-=one_frame
  
  local cur_wave=cur_level.waves[lv_wave_index]  

  if lv_spawn_timer<=0 and es_active_count<#es then 
  
   if enemy_bunch_index<=#cur_wave.bunches then
    local enemy_bunch=cur_wave.bunches[enemy_bunch_index]
    es_spawn(es_desc[enemy_bunch.type])
	
    enemy_i+=1
    
    if enemy_i>enemy_bunch.count then
     enemy_bunch_index+=1
     enemy_i=1
    end
    
    lv_spawn_timer=cur_level.spawn_rate/gp_perc(.1)
   end
  end
 
  if dead_count>=enemy_count then
   
   if lv_wave_index>=#cur_level.waves then
    if cv!=fev then
	 music(30)
	end
	
    in_boss=true
    lv_target_scroll_speed=.1

    boss_desc=cur_level.boss
	make_boss()
   else
    lv_next_wave()
   end
   
  end
 end
 
 -- scrolling map
 local scroll_accel=.1
 
 if lv_scroll_speed+scroll_accel<lv_target_scroll_speed then
  lv_scroll_speed+=scroll_accel
 elseif lv_scroll_speed-scroll_accel>lv_target_scroll_speed then
  lv_scroll_speed-=scroll_accel
 else
  lv_scroll_speed=lv_target_scroll_speed
 end 
 
 sf_scroll_speed=lv_scroll_speed
 sf_target_rate=lv_scroll_speed
 
 if sf_rate+scroll_accel<sf_target_rate then
  sf_rate+=scroll_accel
 elseif sf_rate-scroll_accel>sf_target_rate then
  sf_rate-=scroll_accel
 else
  sf_rate=sf_target_rate
 end 
 
 sf_max_speed=4*lv_scroll_speed
 
 sf_update()

 lv_scrolly1+=.2*lv_scroll_speed
 lv_scrolly2+=lv_scroll_speed
 
end

function lv_draw()

 sf_draw()

 local lv_map_type=cur_lvl-1
 local l_cell=lv_map_type*8
 local r_cell=l_cell+4

 local ox=0
 
 if lv_timer<=5 then
  ox=48*(5-lv_timer)/5
 elseif lv_finished_timer>0 then
  ox=48*(10-lv_finished_timer)/10
 end
 
 local s1endy=lv_scrolly1%128
 local s1starty=s1endy-128
 local s1startx,s1endx=-ox,96+ox
 
 map(l_cell,0,s1startx,s1starty,4,16)
 map(r_cell,0,s1endx,s1starty,4,16)

 map(l_cell,0,s1startx,s1endy,4,16)
 map(r_cell,0,s1endx,s1endy,4,16)

 local s2endy=lv_scrolly2%128
 local s2starty=s2endy-128
 local s2startx,s2endx=s1startx-3,s1endx+3
 
 map(l_cell,16,s2startx,s2starty,4,16)
 map(r_cell,16,s2endx,s2starty,4,16)

 map(l_cell,16,s2startx,s2endy,4,16)
 map(r_cell,16,s2endx,s2endy,4,16)

end

fev={}
fev.start=function()
 sf_init()
 lv_start_level()
 title_timer=0
end

fev.update=function()

 if btnp(2) then
  file-=1
  file%=3
  get_file()
 end

 if btnp(3) then
  file+=1
  file%=3
  get_file()
 end
 
 title_update()
 sf_update()
 lv_update()
 ps_upgrades_update()
 es_update()
 ebs_update()
 if btn(4)or btn(5)then
  set_view(gv)
 end

 blink_text_update()
end

function fev_title_draw(by,phase,c,bc)
 local x,y=64+10*cos(time/3-phase),by+5*sin(time-phase)
 po("\\_____/",x,y-12,c,bc)
 po(".the.",x,y-12,c,bc)
 po("\\_.green._/",x,y-6,c,bc)
 po(".legion.",x,y,c,bc)
 po(".______.",x,y+2,c,bc)
 po("   ___   ",x,y+4,c,bc)
 po("/   __   \\",x,y+6,c,bc)
 po("    .    ",x,y+8,c,bc)
 po("/ \\",x,y+10,c,bc)
end

title_timer=0

function title_update()
 if title_timer<1 then
  title_timer+=one_frame
 end
end

function title_draw()
 local by=lerp(-20,40,title_timer)
 fev_title_draw(by,.2,5,1)
 fev_title_draw(by,.1,2,3)
 fev_title_draw(by,0,8,11)
end

blink_text,blink_text_on=0,true

function blink_text_update()
 blink_text-=one_frame
 
 if blink_text <=0 then
  blink_text=.1
  blink_text_on=not blink_text_on
 end
end

fev.draw=function()
 lv_draw()
 draw_ui()
 
 es_draw()
 ebs_draw()
 title_draw()
 
 po("ship a: "..scr_text(dget(0)),32,80,8,11,align_l)
 po("ship b: "..scr_text(dget(4)),32,88,8,11,align_l)
 po("ship c: "..scr_text(dget(8)),32,96,8,11,align_l)
 
 po(">",25,80+file*8,8,11,align_l)
 
 po("press z or x to start",64,110,8,blink_text_on and 11 or 3)
 po("guerragames 2016",64,121,2,3)
end

gv={}

gv.start=function()
 music(0)

 shake_t=0
 exs_reset()
 bs_reset()
 boss_reset()
 lv_start_level()
 es_reset()
 ebs_reset()
 ps_reset_ng()
 ps[1].x=60
 ps[1].y=136
 
 gameover=false
end

gv.update=function()
 if shake_t>0 then
  shake_t-=one_frame
  camera(rnd_range(-1,1),rnd_range(-1,1))
 else
  camera()
 end
 
 blink_text_update()
 
 if gameover then
  title_update()
  
  if title_timer>1 then
   if btn(4)or btn(5)then
    gv.start()
   end
  end
 end

 lv_update()
 
 if not gameover then
  ps_update()
 end
 
 bullets_update()
 
 boss_update()

 es_update()

 ebs_update()
 
 if not gameover then
  _touch()
 end
 
 exs_update()
 bs_update()
end

function print_ui_l(txt,y)
 po(txt,1,y,7,1,align_l)
end

function draw_ui()
 print_ui_l("exp:"..scr_text(cur_score),1)
 
 local lvl_text="w-"..cur_lvl
 if cur_gp>0 then
  lvl_text="ng+"..cur_gp.." "..lvl_text
 end
 
 po(lvl_text,128,1,7,1,align_r)
 
 print_ui_l(next_upgrade_txt(),7)
 print_ui_l("lvl:"..ps_level,13)
 
 if cv==fev then
  print_ui_l("deaths:"..cur_gm,19)
 end
end

gv.draw=function()
 lv_draw()
 
 --local line=128
 --line-=6
 --print("mem:"..stat(0),0,line,7)
 --line-=6
 --print("cpu:"..stat(1),0,line,7)
 --line-=6

 if save_msg_timer>0 then
  po("game saved!",64,110,8,blink_text_on and 11 or 3) 
 end
 
 draw_ui() 
 
 boss_draw()

 exs_draw()

 if not gameover then
  ps_draw_secondary()
 end
 
 es_draw()

 if not gameover then
  ps_draw_first()
 end
 
 bs_draw()

 bullets_draw()

 ebs_draw()

 if gameover then
  title_draw()
  po("game over",64,70,blink_text_on and 8 or 2,blink_text_on and 11 or 3)
  po("press z or x to continue",64,80,blink_text_on and 8 or 2,blink_text_on and 11 or 3)
 end
end

cv=fev

function set_view(new_view)
 cv=new_view
 cv.start()
end

function views_update()
 cv.update()
end

function views_draw()
 cv.draw()
end

function _init()
 menuitem(1,"die and save!?",save_and_reset)
 menuitem(2,"reset score!?",reset_score)
 
 music(40)

 sf_init()

 set_view(fev)
end

function _touch()
 if in_boss then
  for k,b in pairs(bullets)do
   if b.active then
    if boss_check_damage(b,1,bullets_check)then
     b.active=false
    end
   end
  end
 end
 
 for k,e in pairs(es)do
  if e.active then
   local min_x,min_y,max_x,max_y=es_enemy_bounds(e)

   local hit=ps_check(min_x,min_y,max_x,max_y)
   local hit_x,hit_y=e.x+4,max_y
   
   for k2,b in pairs(bullets)do
    if b.active then
	 if bullets_check(b,min_x,min_y,max_x,max_y)then
      b.active=false
	  hit=true
	  hit_x=b.x+1.5
	  break
     end
    end
   end

   if hit then   
    es_damage(e,1,hit_x,hit_y) 
   end
  end
  
 end
end

function _update()
 time+=one_frame
 views_update()
end

function _draw()
 cls()
 views_draw()
end
__gfx__
00070000000700000067600000070000000700000007000000070000000700000707070007070700000700000007000000070000000700000007000000070000
006c6000606c6060067c7600006c6000076c6700006c6000066c6600006c6000006c6000706c6070006c6000006c6000006c6000006c6000076c6700706c6070
007c7000707c7070077c7700007c7000707c7070007c7000607c7060007c7000007c7000007c7000007c7000067c7600007c7000067c7600007c7000077c7700
707c7070707c7070677c7760067c7600707c7070707c7070707c7070607c7060707c7070707c7070607c7060707c7070607c7060706c6070707c7070707c7070
76777670767776707677767067777760767776707677767070777070767776707677767076777670767776707607067070777070700700707677767076777670
60676060606760607067607077676770606760607067607070676070706760706067606060676060706760707067607070676070006760007067607070676070
000a0000000a0000600a0060760a0670000a0000600a0060700a0070700a0070000a0000000a0000070a0700060a0600760a0670070a0700070a0700600a0060
00000000000000000000000060000060000000000600060060000060760006700000000000000000006060007000007070000070000000006000006006000600
00088888000000000000888000000000000088800000000000000000000000000000000000000000000000000088880000888800009a9900000a900000009000
008999998000000000089998000000000008aaa800000000000000000000000000000000000000000000000008aaa98008aaa980090007900000009000000090
089aaaaa980000000089aaa9800000000008aaa80000000000000000000000000000000000000000000000008aa7aa988a707a98900000980000000900000000
089aaaaa980000000089aaa9800000000008aaa80000000000000000000000000000000000000000000000008a777a988a000a98a00000a80000000a0000000a
89aaaaaaa98000000089aaa98000000000008a800000000000000000000000000000000000000000000000008aa7aa988a707a9890000098a000000900000009
09aaaaaaa90000000008aaa80000000000008a8000000000000000000000000000000000000000000000000089aaa99889aaa998970007989000000990000000
89aaaaaaa980000000089a980000000000000a000000000000000000000000000000000000000000000000000899998008999980099a99800a00009000000090
09aaaaaaa900000000089a980000000000000a0000000000000000000000000000000000000000000000000000888800008888000088880000999a0000909000
089aaaaa9800000000089a980000000000000a00000000000000030003000000000b0303030b00000000030003000000000b0303030b00000000030003000000
0899aaaa9800000000089a980000000000000a00000000000b00330003300b000b0b3333333b0b000b00330003300b000b0b3333333b0b000b00330003300b00
0899aaaa9800000000089a980000000000000000000000000b003b030b300b000b0b3b333b3b0b000b003b030b300b000b0b3b333b3b0b000b003b030b300b00
089aa9aa9800000000089a980000000000000000000000000b0b03b3b30b0b000b00bb333bb00b000b0b03b3b30b0b000b00bb333bb00b000b0b03b3b30b0b00
089aa9a99800000000089a980000000000000a00000000000b0bb33333bb0b0003b0bb333bb0b3000b0bb33333bb0b0003b0bb333bb0b3000b0bb33333bb0b00
089aaaa99800000000089a980000000000000a000000000003330bb8bb0333000330bb383bb0330003330bb8bb0333000330bb383bb0330003330bb8bb033300
089a9aa99800000000089a980000000000000a0000000000000bb3b8b3bb00000b30033833003b00000bb3b8b3bb00000b30033833003b00000bb3b8b3bb0000
089a9aaa9800000000089a980000000000000000000000000b00b3b3b3b00b000b300bb3bb003b000b00b3b3b3b00b000b300bb3bb003b000b00b3b3b3b00b00
089aaa9a9800000000089a980000000000000a00000000000b003bb3bb300b000bbb3bb3bb3bbb000b003bb3bb300b000bbb3bb3bb3bbb000b003bb3bb300b00
089a9a9a9800000000089a980000000000000a00000000000b333b030b333b00bb3b3b030b3b3bb00b333b030b333b00bb3b3b030b3b3bb00b333b030b333b00
08999a99980000000008999800000000000000000000000000b33b000b33b000003b3b0b0b3b300000b33b000b33b000003b3b0b0b3b300000b33b000b33b000
08999a99980000000008999000000000000000000000000000b33b000b33b0000b333bbbbb333b0000b33b000b33b0000b333bbbbb333b0000b33b000b33b000
00989998980000000008989000000000000000000000000000bb0300030bb0000b3b330b033b3b0000bb0300030bb0000b3b330b033b3b0000bb0300030bb000
0098999890000000000090900000000000000a0000000000000b0b000b0b00000b303b0b0b303b00000b0b000b0b00000b303b0b0b303b00000b0b000b0b0000
0090898080000000000090800000000000000a0000000000000000000000000000b03b000b30b000000000000000000000b03b000b30b0000000000000000000
00800800000000000000800000000000000000000000000000000000000000000000300000300000000000000000000000003000003000000000000000000000
44444444100000000000000000000000000000010000a00000bbb3000bbbbb03053bb0301111111199949994000000000011110001110000000011100eeeeee0
455555542110000000000000000000000000001200aaa20003333b30053b000bb5b335b0111111119994999400000000012222101c2210000001c221e1222215
44444444521100000000000000000000000011250a222a203b3bb3b03533553b3535553b444444419144444444444000122c22211222100000012221e2ee5525
5555455455111100000000000000000000111155a22822a053b33bb53350550505053b5599999991911999999999900012c222211222111001112221e2111125
4444444444521110000000000000000001112544028a82aa3b3bb3b5bb353b30035bbbbb99999991911999999999900012c222210111c2211c221110e2ee5525
455454554445521100000000000000001125544402a82a2053b33b50b335b3b50b503b55111111119111111111199000122222210001222112221000e2111125
4444444445444521100000000000000012544454002aa200003bb55330503b353bb03350111111119994999400199000012222100001222112221000e1222215
4445544444455551110000000000001115555444000a00000055503b003b55000033550011411411999499940019900000111100000011100111000005555550
4555445544444445211000000000011254444444000a00003305550030bb353bbbb035bb0000111199949994001990000001100001101100011000000eeeeee0
4444444455544555511000000000011555544555002aa200bb353b30b0b330b3b550b503000011119994999400199000001c21001c21c2101c210000e2111125
445554444445554452110000000011254444444402a22a20b335b3b03535503b3053b303144444419144444444499000001221001221221012210000e2ee5525
45544455444444445511000000001155444555440a2282aa30003b3555553b0050555330119999919119999999999000011110110110110001100000e2111125
4444554444554455445110000001154455544555aa28a8a0553b0555535b333b53b35bb31199999191199999999990001c2111c21110111000000000e2ee5525
55454444455555444521100000011254445444440a228a205bbbbb5b0b00bbb30b3b5b3b111111119111111111111000121c21221c211c2100000000e2111125
544444544444444445111000000111544555554400a22200003b500b3bb5333003b35300000011119994999400000000011221110221122100000000e2ee5525
4445545545544455452110000001125455444554000a00003033503300335500b005550300001411999411110000000000011000011001100000000005555550
44545444444444554211000000001124554455550000a000b3b0b330005553303300550000001111999400000000000000000000000001100000000000e22500
5554444545554444452100000000125444444444002aa2003b3535500bbb3500bb353b300000111199940000000000000000000000001c210000000000e22500
444444444444454445111000000111544455554402a28a205055503b3333b350b335b3b544444441914444440144444400000000000012210000000000e22500
4455544554555555445110000001154455444444aa28a820bb535bbbb3bb3b5335003b3599999991911999990119999900000000000001100000000000e22500
44444554444444545521100000011255444455550a22822a5003503b3b33bb55553b550099999991911999990119999901100000000000000000011000e22500
555554445555544451110000000011154444444402a222a0553bb03333bb3b535bbbbb031111111191111111011990001c2100000000000000001c2100e22500
4444444544444455211000000000011255544454002aaa00005533003b33b550053b550b00001111999400000119900012210000000000000000122100e22500
44455545445555451100000000000011545555440000a0003b30bb3003bb503030b3503b00001411999400000119900001100000000000000000011000e22500
44454544445555211000000000000001155555440000a0003300555035053b303b3035500000000000000000011990000111000000000000000011100eeeeee0
544444545544211100000000000000001254445500222a00bb303b30553b55500055503b0000000000000000011990001c221000000000000001c221e2222225
444444444445110000000000000000000115544402a822a0b335b3b55bbbbb53bb530bbb144444444444444401199444122210000000000000012221e2eeee15
54455554445210000000000000000000001125440a8a82aa30553b35553b5503505b503b119999999999999901199999122210000111000000012221e2eee515
4554444455110000000000000000000000011155aa2822a0553b0550303350bb553b3033119999999999999901199999011100001c22100000001110e2ee5515
444555555110000000000000000000000000011502a22a205bbbbb533305555005553350111111111111111101111111000000001222100000000000e2e55515
5444444451000000000000000000000000000125002aa200003b5503bb353b353b35bb30000000000000000000000000000000001222100000000000e2111115
5455544421000000000000000000000000000012000a000030330033b330b3b0b3b0b30000000000000000000000000000000000011100000000000005555550
3888888891100000810000000000011988888883100000100010000177aaa99a9999880099888880dd6700000000000000000000000076dd8850000055756767
33333388889111009810100000111988883333331500051011500005a77a99999898888899999988dd6770070000000000000000700776dd8566770055756777
3333888989554410899141000144559898883333515051510515000177a7aaa899a9980099a98800d666700070000000000000070007666d8566667055757670
433333888955554199551000145555988833333400101500005155157a7777aaa9888000a9999000d666770070000000000000070077666d8566666757557670
3444333899555554881100004555559983334443000150000000110077aaaa999999888098888880dd6667707007000000007007077666dd8560000757567677
333338888951111498100000411115988883333300015000005100157a7aaaa9a8888000a9800000dd6667070000700000070000707666dd8850000057567670
3388888898910001891000001000198988888833051010000510005177aa7a999998880088880000d6d66670000070000007000007666d6d8800000057567670
333388888110000081000000000001188888333301505151115000007aaaa99a9880000098000000ddd66667700070000007000776666ddd8000000057767670
3443388881100000810000000000011888833443000005111515051077aaaa998988000098800000ddd66766770070000007007766766ddd8000000057767670
33388888989100019810000010001989888883331500015000010150a7a77aaa9888880099988000dddd676677770700007077776676dddd8800000057567670
33333388895111148810000041111598883333335100150000051000777aaaa99998000099880000d6dd676667700000000007766676dd6d8850000057557670
444438883955555489810000455555938883444400110000000510007a77aa999880000098800000d6d66666670700000000707666666d6d8560000757557677
3333333889555541995510001455559883333333515515000051010077aaa7aaa9988000a9998800dd6666667000700000070007666666dd8566666777657670
333888888955441089914100014455988888833310005150151505157a7aaaa98888000099880000dd6676670000700000070000766766dd8566667075757670
3433338998911100981010000011198998333343500005110150005177a7a9989999888899998880d666767700070000000070007767666d8566770075756777
333388888110000081000000000001188888333310000100010000017aaaaa998988800099888000d666677000000000000000000776666d8850000055766767
3333333311111000810000000000001800011111000000151500000000888899a99aaa77a77aaa77d666677000000000000000000776666d8800000076765755
33444334995541009811100000011189001455995500051515000550889999999999a77a7777a77ad666767700070000000070007767666d8566700077765755
3333343389555410895541000014559801455598015001510150510000889a989aaa7a7777777777dd6676670000700000070000766766dd8566670007675755
333333448991141099555410014555990141199805151550001010000000899aaa7777a7aa7777a7dd6666667000700000070007666666dd8550070007675575
444333339810110099911410014119990011018900015000000150000888888998aaaa77777aaa77d6d66666770700000000707766666d6d8800000077676575
333344448991410088810100001018880014199800515000005150000000089a9aaaa7a77aa77777d6dd676677700000000007776676dd6d8550700007676575
334433339955100098100000000001890001559905101500051015000008888899a7aa7777777777dddd676677770070070077776676dddd8566000007676575
3333333411110000810000000000001800001111010005005100015000000089a99aaaa7a77aaaa7ddd66766770077000077007766766ddd8800000007676775
344443331111000081000000000000180000111110000010000000000000088889aaaa7777a77777ddd66677007000000000070077666ddd8800000007676775
3333344489551000981000000000018900015598150005150000000000088999aaa77a7aaaa77a7ad6d66770000700000000700007766d6d8566000007676575
333333339991410088100100001001880014199901500151000000000000889998aaa77777777777dd6667000007000000007000007666dd8550700007675575
444433338810110099911410014119990011018805101500000000000000088899aa77a777aa77a7dd6667770007000000007000777666dd8800000077675575
333344438991141099555410014555990141199800515000000000000088899aaa7aaa77aa7aaa77d666770070700000000007070077666d8550070007675677
33333333995554108955410000145598014555990001500000000000000088999aaaa7a777777777d666707000000000000000000707666d8566670007675757
3444344489554100888110000001188800145598000500000000000008889999999a7a7777777777dd6770070000000000000000700776dd8566700077765757
333333331111100081100000000001180001111100050000000000000008889989aaaaa777aaaaa7dd6777000000000000000000007776dd8800000076766755
a8a00000a8a0000007000000e0600000006b3b000033330000333300003333000052250000333300003333000033330000333300003333000033330000333300
a9a000000a000000e8e0000008000000065443b0036b3b30036b3b30036b3b3005402420036bbb3003600b30036bbb300006b0000036b300036bbb30036bbb30
0a000000000000000700000060e000006548843b363443b336b33bb336bb3bb35405000236bbbbb336b33bb336bbbbb3300330033336b33336b33bb3363030b3
0a0000000000000000000000000000003488884b334884b3333883b333333bb34000002536bbbbb336bbbbb3303bb3033636b3b336bbbbb3363003b3363030b3
0000000000000000000000000000000064888843364884333638833336b333332002000236bbbbb336bbbbb3303bb3033636b3b336bbbbb3363003b3363030b3
000000000000000000000000000000006348843b363443b336b33bb336b3bbb35450204236bbbbb336b33bb336bbbbb3300330033336b33336b33bb3363030b3
00000000000000000000000000000000063443b00363bb300363bb300363bb3002450420036bbb3003600b30036bbb300006b0000036b300036bbb30036bbb30
000000000000000000000000000000000063bb000033330000333300003333000054420000333300003333000033330000333300003333000033330000333300
00000000ee20000000ee00000002ee00003333000033330000333300003333000052550000333300003333000033330000333300003333000030030000300300
02ee2000e2ee200002ee200002ee2e00036bbb30036bbb30036bbb30036bbb3005402420036bbb30036bbb30036bbb30036bbb30000bb000000bb00003600b30
ee72ee002e62e0000e72e0000e62e200363333b3363333b3363333b336bbbbb354000042363003b3363030b3360000b33603b0b330633b0330633b0336b33bb3
ee22ee000e22e2000e22e0002e22e0006388883b6388883b338888333333333320200025360000b3360303b3363333b3360b30b3363003b3063003b036bbbbb3
02ee200002ee2e0002ee2000e2ee20006488884b6348843b363333b336bbbbb322050505360000b3363030b3360000b33603b0b3363003b3063003b036bbbbb3
000000000002ee0000ee0000ee2000006348843b363443b336bbbbb336bbbbb354500042363003b3360303b3363333b3360b30b330633b0330633b0336b33bb3
00000000000000000000000000000000063443b003633b30036bbb30036bbb3002440420036bbb30036bbb30036bbb30036bbb30000bb000000bb00003600b30
00000000000000000000000000000000006bbb00003bb30000333300003333000025520000333300003333000033330000333300003333000030030000300300
0ee000000eee000002ee200000eee000006bbb00003bb30000333300003333000055550000e22e0000333300003003000000000000000000000a000000000000
e72e0000e722e0002e72e2000e722e00065445b006633bb0036bbb30036bbb300540242000e22e00036bbb3003600b30000a00a000000000000aa00000000000
e22e0000e222e000e7222e00e72222e06548845b363443b336b33bb336bbbbb35405004200e22e00336bbb3336b33bb30a0a00a00000000000aaa00000000000
0ee00000e222e000e2222e00e22222e06488884b6348843b363883b336b33bb35000200500e22e000036b3000036b3000a0a0aa0000a00a000a9aa00000a0000
000000000eee00002e22e200e22222e06488884b6348843b363883b336b33bb32200000200e22e000036b3000036b300a909aa9a0a0a00900a999aa000aaa000
000000000000000002ee20000e222e006548845b363443b336b33bb336bbbbb35450204200e22e00336bbb3336b33bb3a9a9a9aa09a9a9900a9899a000a99a00
00000000000000000000000000eee000065445b006633bb0036bbb30036bbb300242042000e22e00036bbb3003600b300aa889a009aa9a900a9889a000a89a00
00000000000000000000000000000000006bbb00003bb30000333300003333000055220000e22e0000333300003003000098890000988a0000a88a0000a88a00
00eeee00070000000a000000070000000036bb000033330000333300003333000055550000e22e00003003000033330003333330033333300333333003333330
0e7722e079700000a8a000007970000003344bb00353bb30035bbb30036bbb300540202000e22e00036bbb300000600036bbbbb336bbbbb3036bbb30036bbb30
e772222ea9a0000078700000a9a00000338884bb35883bb33583bbb3363bbbb35400020200e22e0036b33bb33000300336bbbbb3333333330036b3000036b300
e722222e7a70000097a000007a7000006488884b338883b336383bb336b3bbb35040000500e22e00063003b03636b003036bbb30036bbb300033330000033000
e222222ea9a000000a900000a9a000006488884b3638883336b383b336bb3bb32005050400e22e00063003b03006b3630036b300003333000036b3000036b300
e222222e7090000007000000907000006b48883336b3885336bb385336bbb3b35450204200e22e0036b33bb330030003036bbb30036bbb3003333330036bbb30
0e2222e090000000090000000090000006b44330036b3530036bb530036bbb300200042000e22e00036bbb3000060000036bbb30036bbb30036bbb30036bbb30
00eeee0000000000000000000000000000bbb30000333300003333000033330000552200000ee000003003000033330000333300003333000033330000333300
__gff__
0000000000000000000000000000000000000000000000000000000000000000000000000000000000000000000000000000000000000000000000000000000000000000000000000000000000000000000000000000000000000000000000000000000000000000000000000000000000000000000000000000000000000000
0000000000000000000000000000000000000000000000000000000000000000000000000000000000000000000000000000000000000000000000000000000000000000000000000000000000000000000000000000000000000000000000000000000000000000000000000000000000000000000000000000000000000000
__map__
41000000000043444600000000000047696a7a000000596a4d0000000000005c4f0000000000005f8f000000000000bf878800000000a7a88a8b000000008c8d85000000000000858100000000000083450000000000005581000000000000838500000000000085000000000000000000000000000000000000000000000000
71000000004344545657000000004747696a4b006b7a696a5d4c5e0000005c4d6f5f00000000006f8f000000000000bf979800000000b7b89a9b000000009c9d8500000000000085908100000000a3944545550000000075908100000000a3948500000000000085000000000000000000000000000000000000000000000000
62000000006354546600000000484700696a5b000000596a5d7c00006e4e4d4c6f6f00000000006f9f000000000000af878800000000a7a88a0000000000acad958500a50000858580a100000000b384005555455500005580a100000000b384958500a500008585000000000000000000000000000000000000000000000000
41420000005361614647460000465746696a7a00007b696a4c7d0000005d004c5f5f5f0000004f5f9f000000000000af979800000000b7b89a9b00000000bcbd950085a500a5b585809200000000839445450000757500758092000000008394950085a500a5b585000000000000000000000000000000000000000000000000
51520000006354545657000000466666696a7a7a0079696a4c4c0000004c6e4c6f006f0000007f6f8f000000000000bf878800000000a7a88a0000000000acad85b5b500b5a5859590910000000000a4550000000055757590910000000000a485b5b500b5a58595000000000000000000000000000000000000000000000000
51620000000074616647000000005757696a7a4b007b696a5d4c00005d4c4c5c6f006f000000006f8f000000000000af979800000000b7b89a9b00000000bcbd85850000a585969590b2000000009394550000000000750090b200000000939485850000a5859695000000000000000000000000000000000000000000000000
71720000000063547677780000004757696a4b00007b696a4c6d5e005c7c4c4c4f007f000000005f9f000000000000af878800000000a7a88a8b00000000acad9696000000a696969200000000008384550000007575750092000000000083849696000000a69696000000000000000000000000000000000000000000000000
52000000000073744647480000004748696a00007b7a696a5c6c4c0000006e4c6f000000007f006f8f000000000000bf979800000000b7b89a9b00000000bcbd85b585000000b585a2000000009394b00000000000005565a2000000009394b085b585000000b585000000000000000000000000000000000000000000000000
62000000000000635646474800000047696a0000797a696a4c4d4c0000004c4d6f7f0000006f006f8f000000000000bf878800000000a7a88a8b00000000acad85000000000000859100000000b384b000007575000000759100000000b384b08500000000000085000000000000000000000000000000000000000000000000
41420000000043446656000000770046696a7a7a6b7a696a4c7c4c7d00007d4c6f6f0000006f006f9f000000000000af979800000000b7b89a9b00000000bcbda6a6000000008585808100000000838455757500000055758081000000008384a6a6000000008585000000000000000000000000000000000000000000000000
51414200000063547666006800467747696a5b007b00596a5d4d4c0000004d5d6f6f0000005f5f6f9f000000000000af878800000000a7a8aaab000000009cada6a6000000869696909100000000a4945555000000555575909100000000a494a6a6000000869696000000000000000000000000000000000000000000000000
60515200004344544776777800007647696a7a00007b696a4c5c7d0000004c5d6f6f0000006f6f6f8f000000000000bf979800000000b7b8babb000000009c9d8585850086a6008690a10000008384b0550000007575007590a10000008384b08585850086a60086000000000000000000000000000000000000000000000000
61616200005354615657560000006747696a00000000596a4c6e5e006e4c7c4c6f6f0000006f6f6f8f000000000000af878800000000a7a8aaab000000008c8d0096b5000000b585b0808100b494b0a00000000000750000b0808100b494b0a00096b5000000b585000000000000000000000000000000000000000000000000
50710000006361546667780000000047696a4b000079696a4c4e00004e4c5d4c5f5f5f00005f6f5f8f000000000000bf979800000000b7b8babb000000009c9db596000000000085a090b100008384b00000000000000055a090b100008384b0b596000000000085000000000000000000000000000000000000000000000000
71720000007374617667000000004746696a5b000000596a4c4c00004c4c6e4c5f007f00005f4f5f8f000000000000bf878800000000a7a8aaab000000008c8d858686000000a5a5909100000000a4947500000000000055909100000000a494858686000000a5a5000000000000000000000000000000000000000000000000
62000000000000744600000000000048696a7a00006b696a5c6d4c005c007e5c6f000000007f006f9f000000000000af979800000000b7b8babb000000009c9d96a50000000096a5a1000000000000837545757500005575a10000000000008396a50000000096a5000000000000000000000000000000000000000000000000
62000000000043445600000000484848696a00000079696a4e0000000000004c6f4f00000000006f9f000000000000af878800000000a7a8babb000000008c8d96000000000000a591000000000000a4000045000075757591000000000000a496000000000000a5000000000000000000000000000000000000000000000000
41000000000063546600004800470048696a4b000079696a4c000000004c5c4e6f6f00000000007f8f000000000000bf979800000000b7b88a8b00000000acada6000000b586a5a580b200000000b384007500000075750080b200000000b384a6000000b586a5a5000000000000000000000000000000000000000000000000
71000000000073747648006800470046696a7a5b0000596a5c004c0000004c4c6f6f00000000006f8f000000000000af878800000000a7a89a9b00000000bcbda6a600000086a600b0809100008384a00075000000007500b0809100008384a0a6a600000086a600000000000000000000000000000000000000000000000000
62000000000000634676777800000057696a7a7a007b696a4c5c4e4c6c004c4d4f4f00000000006f8f000000000000bf979800000000b7b88a8b00000000acad850000000000a6b5b090a100a494a0b07575750075000075b090a100a494a0b0850000000000a6b5000000000000000000000000000000000000000000000000
41420000000043444647480000004757696a4b00006b696a4d4c4c004c00005c6f0000000000004f8f000000000000bf878800000000a7a89a9b00000000bcbd850000000000a696a090b200b384b0a07575750075750065a090b200b384b0a0850000000000a696000000000000000000000000000000000000000000000000
51520000000063645657580067574747696a5b000000596a5c5d4e004c4d6c4d6f7f00000000006f9f000000000000af979800000000b7b8aaab000000009c9d85b500000000969690a1000000a494a0006500000075757590a1000000a494a085b5000000009696000000000000000000000000000000000000000000000000
60620000000063546667680000005747696a5b000079696a4c4d4c005c4c6e4c6f6f000000004f5f9f000000000000af878800000000a7a8babb000000008c8d85960000000000859091000000b484a000750000007500009091000000b484a08596000000000085000000000000000000000000000000000000000000000000
71000000004344647646474700675746696a7a00007b696a5c004c00004c004e6f6f000000006f5f8f000000000000bf979800000000b7b8aaab000000009c9d0096b500000000b592000000009394b0000000000000000092000000009394b00096b500000000b5000000000000000000000000000000000000000000000000
41420000006364640056575700665747696a00000000596a4c6c6d5c6e4c5c4c4f4f000000006f6f8f000000000000bf878800000000a7a8babb00000000acad0000000000000085909200000000a4847565750000750055909200000000a4840000000000000085000000000000000000000000000000000000000000000000
51410000007374640066670000736656696a0000006b696a4e4c4c4d7d004c4c6f00000000006f6f8f000000000000bf979800000000b7b8aaab00000000bcbd0000a6000000858590b10000000000b4555575555555656590b10000000000b40000a60000008585000000000000000000000000000000000000000000000000
60710000000073744647570000004656696a5b00006b696a4c005d4c4c6c4c5c6f000000004f5f6f9f000000000000af878800000000a7a8babb00000000acad0085b500008595a690b1000000008394757500000000655590b10000000083940085b500008595a6000000000000000000000000000000000000000000000000
71720000000000635657670000005647696a4b00007b696a4c6c00004c6e5c4e6f5f5f00007f006f9f000000000000af979800000000b7b89a9b00000000bcbd9595000000008500b080b2000000b3940075000000000075b080b2000000b3949595000000008500000000000000000000000000000000000000000000000000
52000000000000444647000000004647696a7a4b7b7a696a5c4c00005d4c4c4d6f6f6f000000006f8f000000000000bf878800000000a7a89a9b000000008c8d950000000000a685b0a08081008394b00000650000657575b0a08081008394b0950000000000a685000000000000000000000000000000000000000000000000
62000000000000745600000000676647696a7a4b0000596a4d5c4c00006e4c4c5f5f6f000000006f8f000000000000af979800000000b7b8babb000000009c9d85a6000000009595b08091000000a4945575750055750065b08091000000a49485a6000000009595000000000000000000000000000000000000000000000000
41000000000000536667000000005678696a4b000000596a4c4c6c00006e5d4c6f007f000000006f9f000000000000af878800000000a7a8aaab000000008c8d959500000000009590b2000000008384557500000000656590b20000000083849595000000000095000000000000000000000000000000000000000000000000
71000000000000637600000000000078696a5b00006b696a4e5e000000006d5c5f0000000000007f9f000000000000af979800000000b7b8babb000000009c9d8500000000000085b1000000000000b45500000000000075b1000000000000b48500000000000085000000000000000000000000000000000000000000000000
